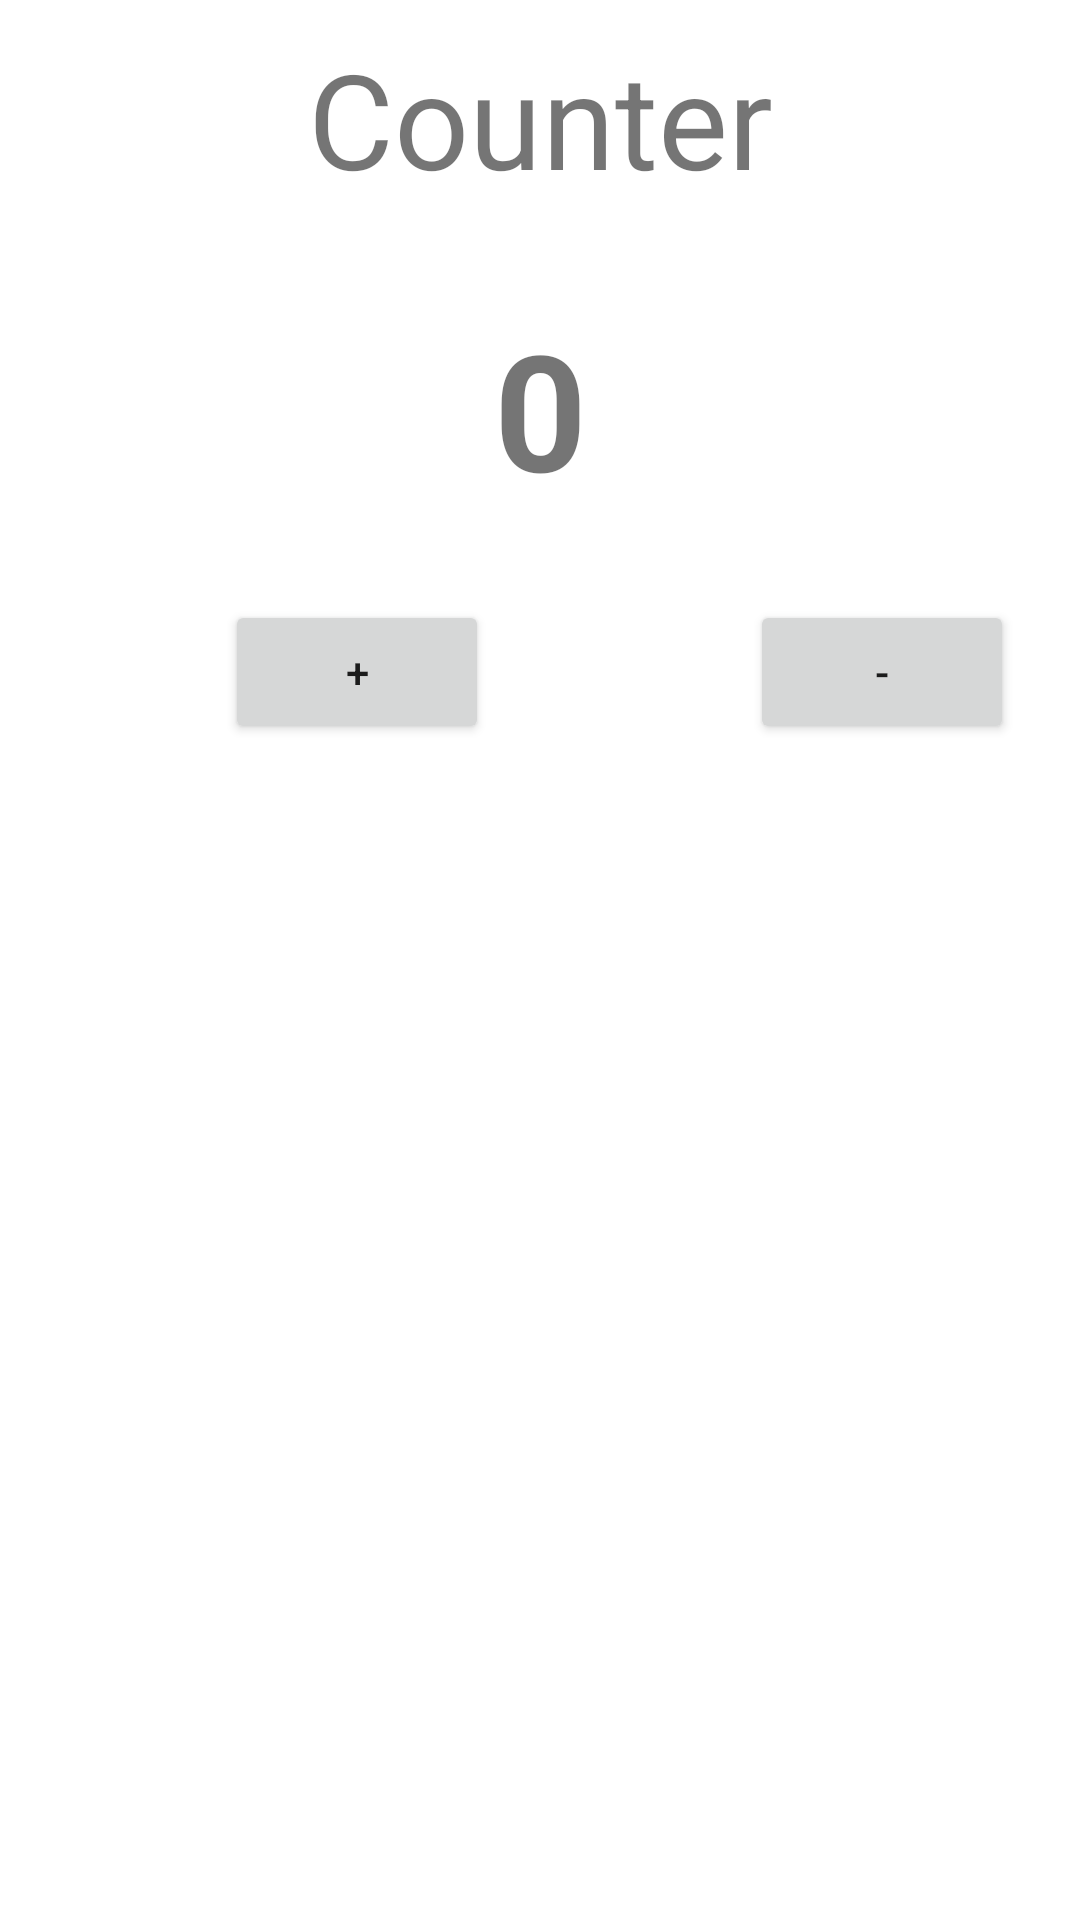

The Android layout XML behind this screen, and the referenced resources:
<!-- AndroidManifest.xml: application theme Theme.CounterMeiram -->
<!-- res/layout/fragment_counter.xml -->
<?xml version="1.0" encoding="utf-8"?>
<FrameLayout xmlns:android="http://schemas.android.com/apk/res/android"
    xmlns:tools="http://schemas.android.com/tools"
    android:layout_width="match_parent"
    android:layout_height="match_parent"
    xmlns:app="http://schemas.android.com/apk/res-auto"
    tools:context=".CounterFragment">

    
    <TextView
        android:id="@+id/counter_text"
        android:layout_width="match_parent"
        android:layout_height="wrap_content"
        android:gravity="center"
        android:text="@string/counter_text"
        android:paddingTop="10dp"
        android:textSize="44sp"
        app:layout_constraintEnd_toEndOf="parent"
        app:layout_constraintStart_toStartOf="parent"
        app:layout_constraintTop_toTopOf="parent"
        />
    <TextView
        android:id="@+id/counter"
        android:layout_width="match_parent"
        android:layout_height="wrap_content"
        android:gravity="center"
        android:text="@string/zero"
        android:textSize="54sp"
        android:textStyle="bold"
        android:layout_marginTop="100dp"
        app:layout_constraintEnd_toEndOf="parent"
        app:layout_constraintStart_toStartOf="parent"
        app:layout_constraintTop_toBottomOf="@id/counter_text"
        app:layout_constraintBottom_toTopOf="@+id/plus"/>

    <Button
        android:id="@+id/plus"
        android:text="@string/plus"
        android:layout_width="wrap_content"
        android:layout_height="wrap_content"
        android:layout_marginTop="200dp"
        android:layout_marginLeft="75dp"
        />
    <Button
        android:id="@+id/minus"
        android:text="@string/minus"
        android:layout_width="wrap_content"
        android:layout_height="wrap_content"
        android:layout_marginTop="200dp"
        android:layout_marginLeft="250dp"
        />

</FrameLayout>
<!-- resources referenced by this layout -->
<resources>
  <string name="counter_text">Counter</string>
  <string name="minus">-</string>
  <string name="plus">+</string>
  <string name="zero">0</string>
  <style name="Theme.CounterMeiram" parent="Theme.MaterialComponents.DayNight.DarkActionBar">
          
          <item name="colorPrimary">@color/purple_500</item>
          <item name="colorPrimaryVariant">@color/purple_700</item>
          <item name="colorOnPrimary">@color/white</item>
          
          <item name="colorSecondary">@color/teal_200</item>
          <item name="colorSecondaryVariant">@color/teal_700</item>
          <item name="colorOnSecondary">@color/black</item>
          
          <item name="android:statusBarColor" tools:targetApi="l">?attr/colorPrimaryVariant</item>
          
      </style>
  <!-- not gathered from this repository: default colours our renderer supplied (Android Studio template values) -->
  <color name="purple_500">#FF6200EE</color>
  <color name="purple_700">#FF3700B3</color>
  <color name="teal_200">#FF03DAC5</color>
  <color name="teal_700">#FF018786</color>
  <color name="black">#FF000000</color>
  <color name="white">#FFFFFFFF</color>
</resources>
